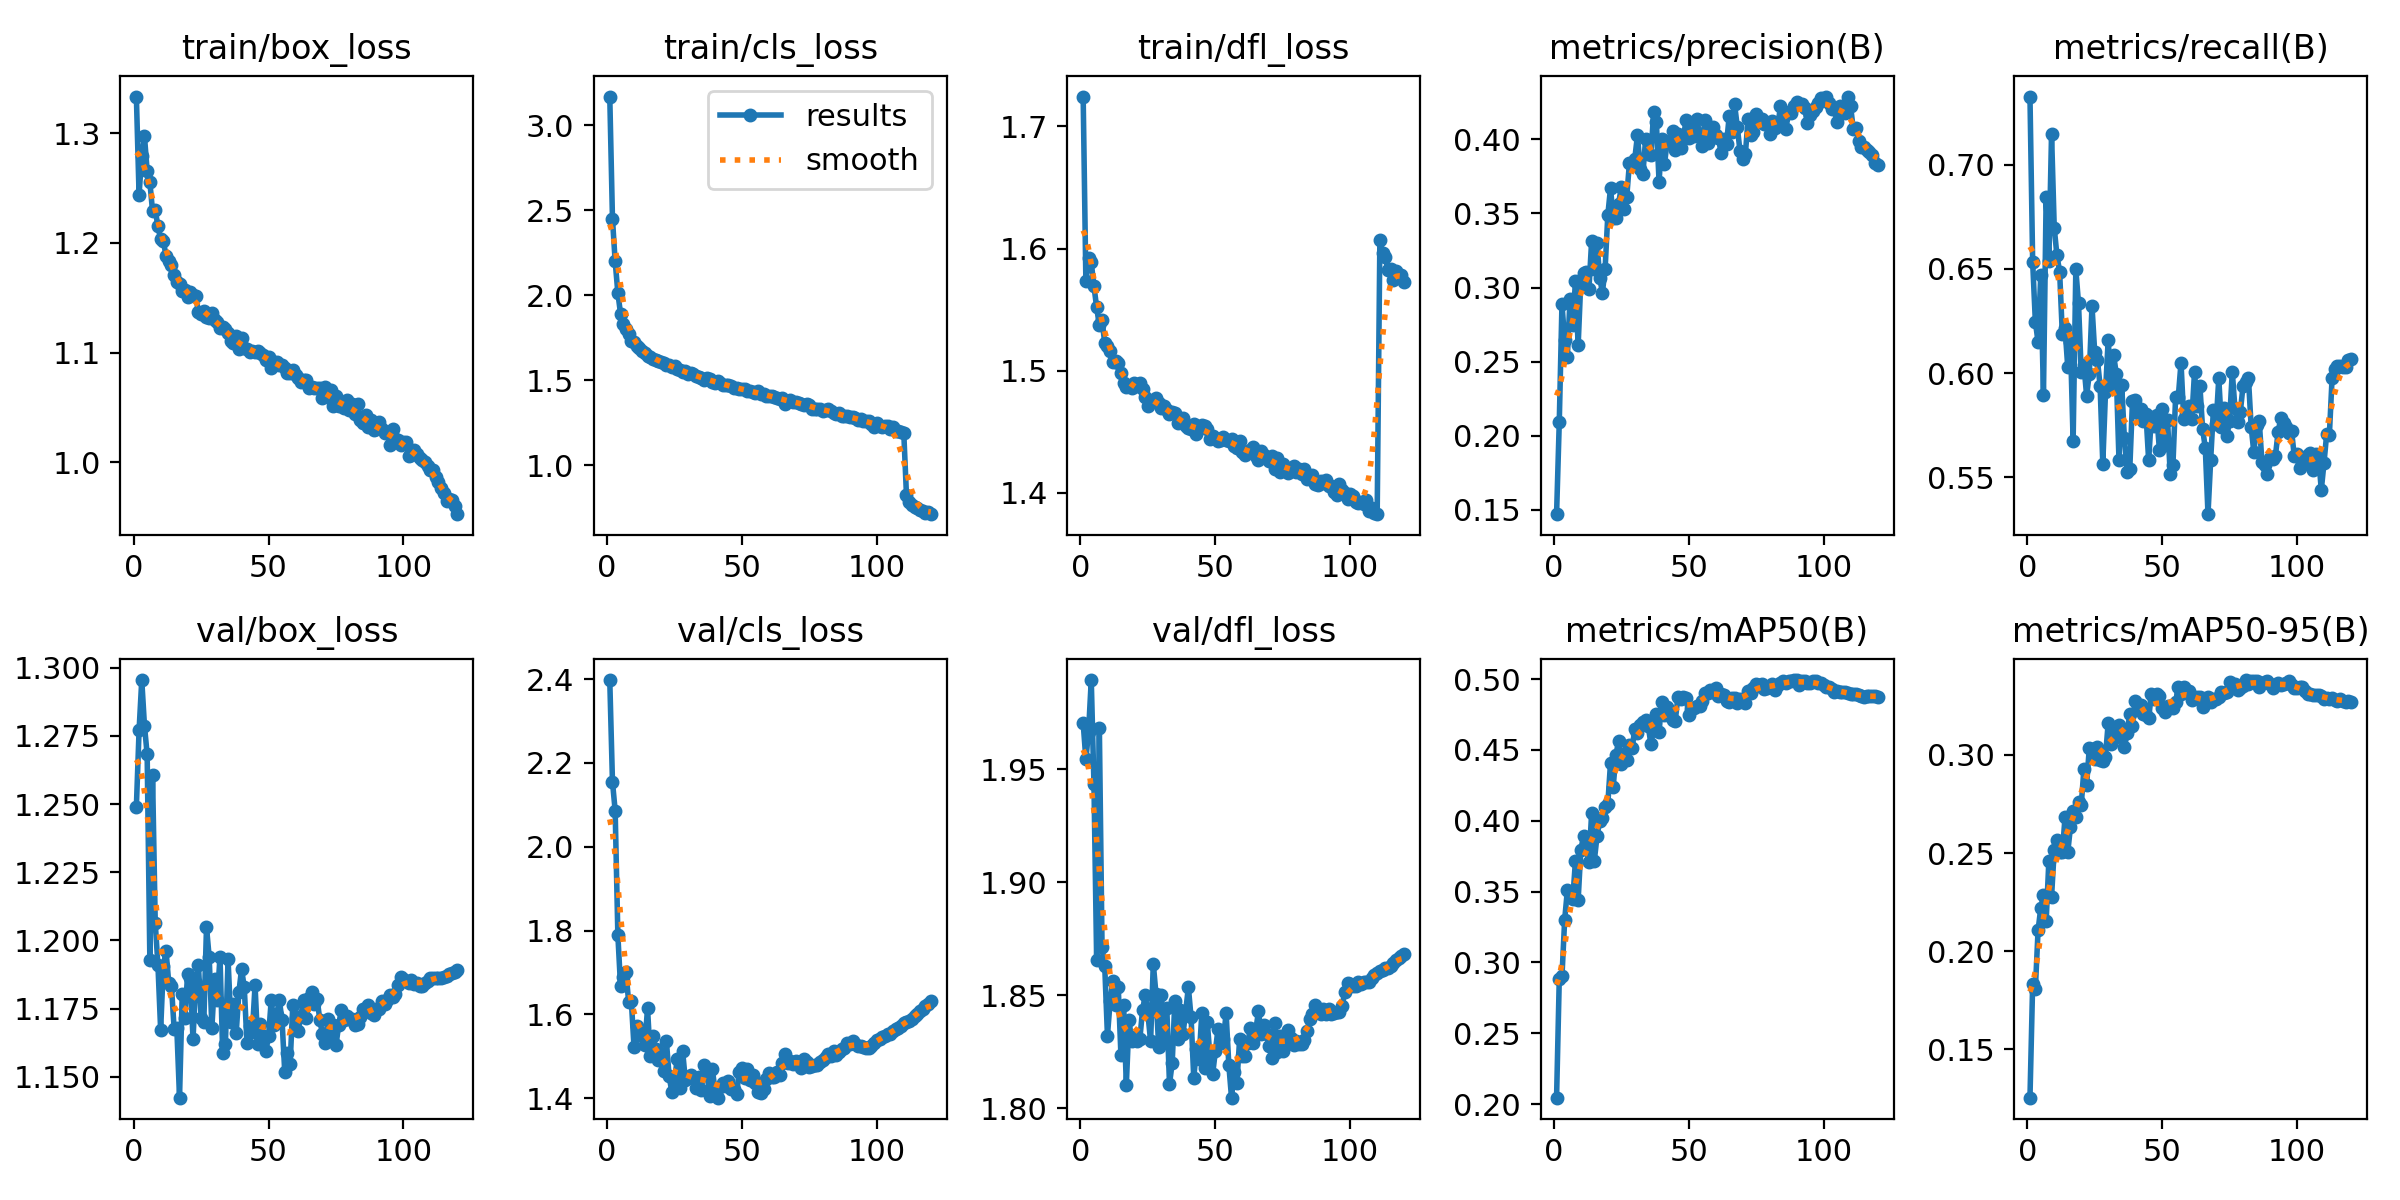

Data behind this chart, as committed beside it:
epoch, train/box_loss, train/cls_loss, train/dfl_loss, metrics/precision(B), metrics/recall(B), metrics/mAP50(B), metrics/mAP50-95(B), val/box_loss, val/cls_loss, val/dfl_loss, lr/pg0, lr/pg1, lr/pg2
1, 1.333, 3.168, 1.724, 0.1471, 0.7326, 0.2046, 0.1255, 1.249, 2.398, 1.971, 0.003327, 0.003327, 0.003327
2, 1.244, 2.449, 1.574, 0.2091, 0.6532, 0.2882, 0.1835, 1.277, 2.155, 1.954, 0.006605, 0.006605, 0.006605
3, 1.28, 2.199, 1.592, 0.2888, 0.6246, 0.2902, 0.1809, 1.296, 2.086, 1.967, 0.009829, 0.009829, 0.009829
4, 1.297, 2.013, 1.589, 0.2643, 0.6149, 0.3301, 0.2106, 1.279, 1.789, 1.99, 0.009753, 0.009753, 0.009753
5, 1.266, 1.891, 1.569, 0.2532, 0.647, 0.3508, 0.222, 1.268, 1.667, 1.943, 0.009753, 0.009753, 0.009753
6, 1.256, 1.833, 1.552, 0.2925, 0.5895, 0.3487, 0.2288, 1.193, 1.689, 1.866, 0.00967, 0.00967, 0.00967
7, 1.229, 1.798, 1.537, 0.2748, 0.6845, 0.3446, 0.2152, 1.261, 1.702, 1.968, 0.009588, 0.009588, 0.009588
8, 1.23, 1.771, 1.541, 0.3042, 0.6535, 0.3717, 0.246, 1.206, 1.629, 1.871, 0.009505, 0.009505, 0.009505
9, 1.215, 1.732, 1.522, 0.2609, 0.7147, 0.3441, 0.2277, 1.191, 1.631, 1.863, 0.009423, 0.009423, 0.009423
10, 1.203, 1.722, 1.52, 0.3047, 0.6696, 0.3797, 0.2517, 1.167, 1.522, 1.832, 0.00934, 0.00934, 0.00934
11, 1.202, 1.703, 1.516, 0.31, 0.6564, 0.3891, 0.2568, 1.191, 1.572, 1.847, 0.009258, 0.009258, 0.009258
12, 1.188, 1.688, 1.507, 0.3102, 0.6486, 0.3818, 0.2505, 1.196, 1.552, 1.856, 0.009175, 0.009175, 0.009175
13, 1.184, 1.674, 1.508, 0.299, 0.6185, 0.3707, 0.2503, 1.185, 1.558, 1.846, 0.009092, 0.009092, 0.009092
14, 1.18, 1.662, 1.506, 0.3314, 0.6215, 0.4056, 0.2682, 1.183, 1.528, 1.854, 0.00901, 0.00901, 0.00901
15, 1.171, 1.643, 1.498, 0.3126, 0.603, 0.3719, 0.2503, 1.168, 1.615, 1.823, 0.008927, 0.008927, 0.008927
16, 1.165, 1.638, 1.49, 0.3297, 0.615, 0.3892, 0.2631, 1.168, 1.5, 1.846, 0.008845, 0.008845, 0.008845
17, 1.162, 1.625, 1.486, 0.3066, 0.5673, 0.4001, 0.2716, 1.142, 1.549, 1.81, 0.008762, 0.008762, 0.008762
18, 1.156, 1.621, 1.488, 0.2966, 0.6497, 0.4019, 0.2684, 1.18, 1.517, 1.839, 0.00868, 0.00868, 0.00868
19, 1.157, 1.616, 1.486, 0.3128, 0.6334, 0.4095, 0.2759, 1.171, 1.492, 1.83, 0.008597, 0.008597, 0.008597
20, 1.151, 1.609, 1.49, 0.3489, 0.6003, 0.412, 0.2743, 1.188, 1.501, 1.831, 0.008515, 0.008515, 0.008515
21, 1.155, 1.604, 1.487, 0.367, 0.6038, 0.4408, 0.2928, 1.186, 1.466, 1.83, 0.008433, 0.008433, 0.008433
22, 1.153, 1.592, 1.49, 0.347, 0.5892, 0.424, 0.2848, 1.164, 1.536, 1.831, 0.00835, 0.00835, 0.00835
23, 1.152, 1.589, 1.485, 0.3469, 0.5997, 0.4466, 0.3034, 1.184, 1.453, 1.843, 0.008268, 0.008268, 0.008268
24, 1.137, 1.577, 1.478, 0.3566, 0.6321, 0.4562, 0.3031, 1.191, 1.416, 1.85, 0.008185, 0.008185, 0.008185
25, 1.135, 1.581, 1.471, 0.3679, 0.61, 0.4402, 0.2977, 1.172, 1.443, 1.842, 0.008103, 0.008103, 0.008103
26, 1.138, 1.565, 1.475, 0.3527, 0.6064, 0.447, 0.3038, 1.17, 1.493, 1.83, 0.00802, 0.00802, 0.00802
27, 1.133, 1.56, 1.476, 0.3608, 0.5939, 0.443, 0.2971, 1.205, 1.426, 1.864, 0.007938, 0.007938, 0.007938
28, 1.132, 1.551, 1.477, 0.3838, 0.5566, 0.4535, 0.2968, 1.194, 1.514, 1.851, 0.007855, 0.007855, 0.007855
29, 1.136, 1.552, 1.473, 0.3839, 0.5907, 0.4514, 0.2991, 1.168, 1.444, 1.827, 0.007772, 0.007772, 0.007772
30, 1.129, 1.537, 1.469, 0.3869, 0.616, 0.4645, 0.3162, 1.186, 1.45, 1.85, 0.00769, 0.00769, 0.00769
31, 1.128, 1.54, 1.471, 0.4027, 0.5949, 0.4618, 0.3057, 1.178, 1.456, 1.83, 0.007607, 0.007607, 0.007607
32, 1.122, 1.537, 1.468, 0.3798, 0.6088, 0.4676, 0.3084, 1.194, 1.448, 1.845, 0.007525, 0.007525, 0.007525
33, 1.123, 1.525, 1.465, 0.3766, 0.5997, 0.4696, 0.3142, 1.159, 1.424, 1.811, 0.007443, 0.007443, 0.007443
34, 1.122, 1.518, 1.466, 0.3999, 0.5583, 0.4709, 0.3151, 1.162, 1.452, 1.82, 0.00736, 0.00736, 0.00736
35, 1.118, 1.515, 1.465, 0.3901, 0.5945, 0.4666, 0.3097, 1.193, 1.42, 1.848, 0.007278, 0.007278, 0.007278
36, 1.111, 1.502, 1.458, 0.3894, 0.5688, 0.4539, 0.3038, 1.17, 1.48, 1.831, 0.007195, 0.007195, 0.007195
37, 1.109, 1.512, 1.46, 0.4184, 0.5527, 0.4652, 0.3112, 1.177, 1.463, 1.843, 0.007112, 0.007112, 0.007112
38, 1.115, 1.505, 1.461, 0.4115, 0.5538, 0.4752, 0.3205, 1.166, 1.406, 1.833, 0.00703, 0.00703, 0.00703
39, 1.103, 1.49, 1.455, 0.3713, 0.5865, 0.463, 0.3145, 1.181, 1.471, 1.843, 0.006947, 0.006947, 0.006947
40, 1.113, 1.485, 1.453, 0.4001, 0.5869, 0.4841, 0.3275, 1.19, 1.419, 1.854, 0.006865, 0.006865, 0.006865
41, 1.104, 1.497, 1.452, 0.3831, 0.581, 0.4745, 0.3231, 1.183, 1.402, 1.84, 0.006783, 0.006783, 0.006783
42, 1.103, 1.486, 1.456, 0.3985, 0.5829, 0.4803, 0.3251, 1.162, 1.427, 1.813, 0.0067, 0.0067, 0.0067
43, 1.101, 1.471, 1.448, 0.3977, 0.5771, 0.4739, 0.3207, 1.169, 1.438, 1.826, 0.006618, 0.006618, 0.006618
44, 1.102, 1.47, 1.454, 0.4054, 0.5805, 0.4711, 0.3204, 1.166, 1.429, 1.822, 0.006535, 0.006535, 0.006535
45, 1.101, 1.475, 1.456, 0.3924, 0.5581, 0.4705, 0.3186, 1.183, 1.441, 1.842, 0.006452, 0.006452, 0.006452
46, 1.102, 1.465, 1.455, 0.4033, 0.579, 0.4877, 0.3307, 1.162, 1.422, 1.818, 0.00637, 0.00637, 0.00637
47, 1.099, 1.452, 1.452, 0.3943, 0.5746, 0.4858, 0.3284, 1.169, 1.422, 1.838, 0.006287, 0.006287, 0.006287
48, 1.098, 1.453, 1.444, 0.401, 0.5799, 0.4874, 0.3311, 1.165, 1.41, 1.823, 0.006205, 0.006205, 0.006205
49, 1.093, 1.451, 1.447, 0.4126, 0.5629, 0.487, 0.3299, 1.159, 1.464, 1.815, 0.006123, 0.006123, 0.006123
50, 1.096, 1.45, 1.445, 0.4009, 0.5829, 0.475, 0.3238, 1.165, 1.472, 1.825, 0.00604, 0.00604, 0.00604
51, 1.086, 1.448, 1.443, 0.4104, 0.5656, 0.479, 0.3216, 1.178, 1.448, 1.835, 0.005958, 0.005958, 0.005958
52, 1.091, 1.435, 1.443, 0.4019, 0.5773, 0.4799, 0.3249, 1.169, 1.469, 1.829, 0.005875, 0.005875, 0.005875
53, 1.091, 1.438, 1.446, 0.4137, 0.5515, 0.4807, 0.3248, 1.173, 1.444, 1.831, 0.005792, 0.005792, 0.005792
54, 1.089, 1.434, 1.444, 0.4033, 0.5558, 0.481, 0.324, 1.178, 1.455, 1.842, 0.00571, 0.00571, 0.00571
55, 1.089, 1.424, 1.443, 0.3955, 0.5887, 0.4849, 0.3268, 1.171, 1.436, 1.819, 0.005627, 0.005627, 0.005627
56, 1.086, 1.435, 1.444, 0.4133, 0.5887, 0.4902, 0.3347, 1.152, 1.415, 1.805, 0.005545, 0.005545, 0.005545
57, 1.081, 1.418, 1.439, 0.3977, 0.605, 0.4902, 0.3308, 1.159, 1.413, 1.816, 0.005463, 0.005463, 0.005463
58, 1.081, 1.417, 1.437, 0.4077, 0.5779, 0.4921, 0.3343, 1.155, 1.422, 1.811, 0.00538, 0.00538, 0.00538
59, 1.085, 1.407, 1.442, 0.4079, 0.5802, 0.4911, 0.3319, 1.176, 1.445, 1.831, 0.005298, 0.005298, 0.005298
60, 1.08, 1.406, 1.433, 0.4031, 0.5842, 0.4936, 0.3326, 1.172, 1.461, 1.823, 0.005215, 0.005215, 0.005215
... 60 more rows
